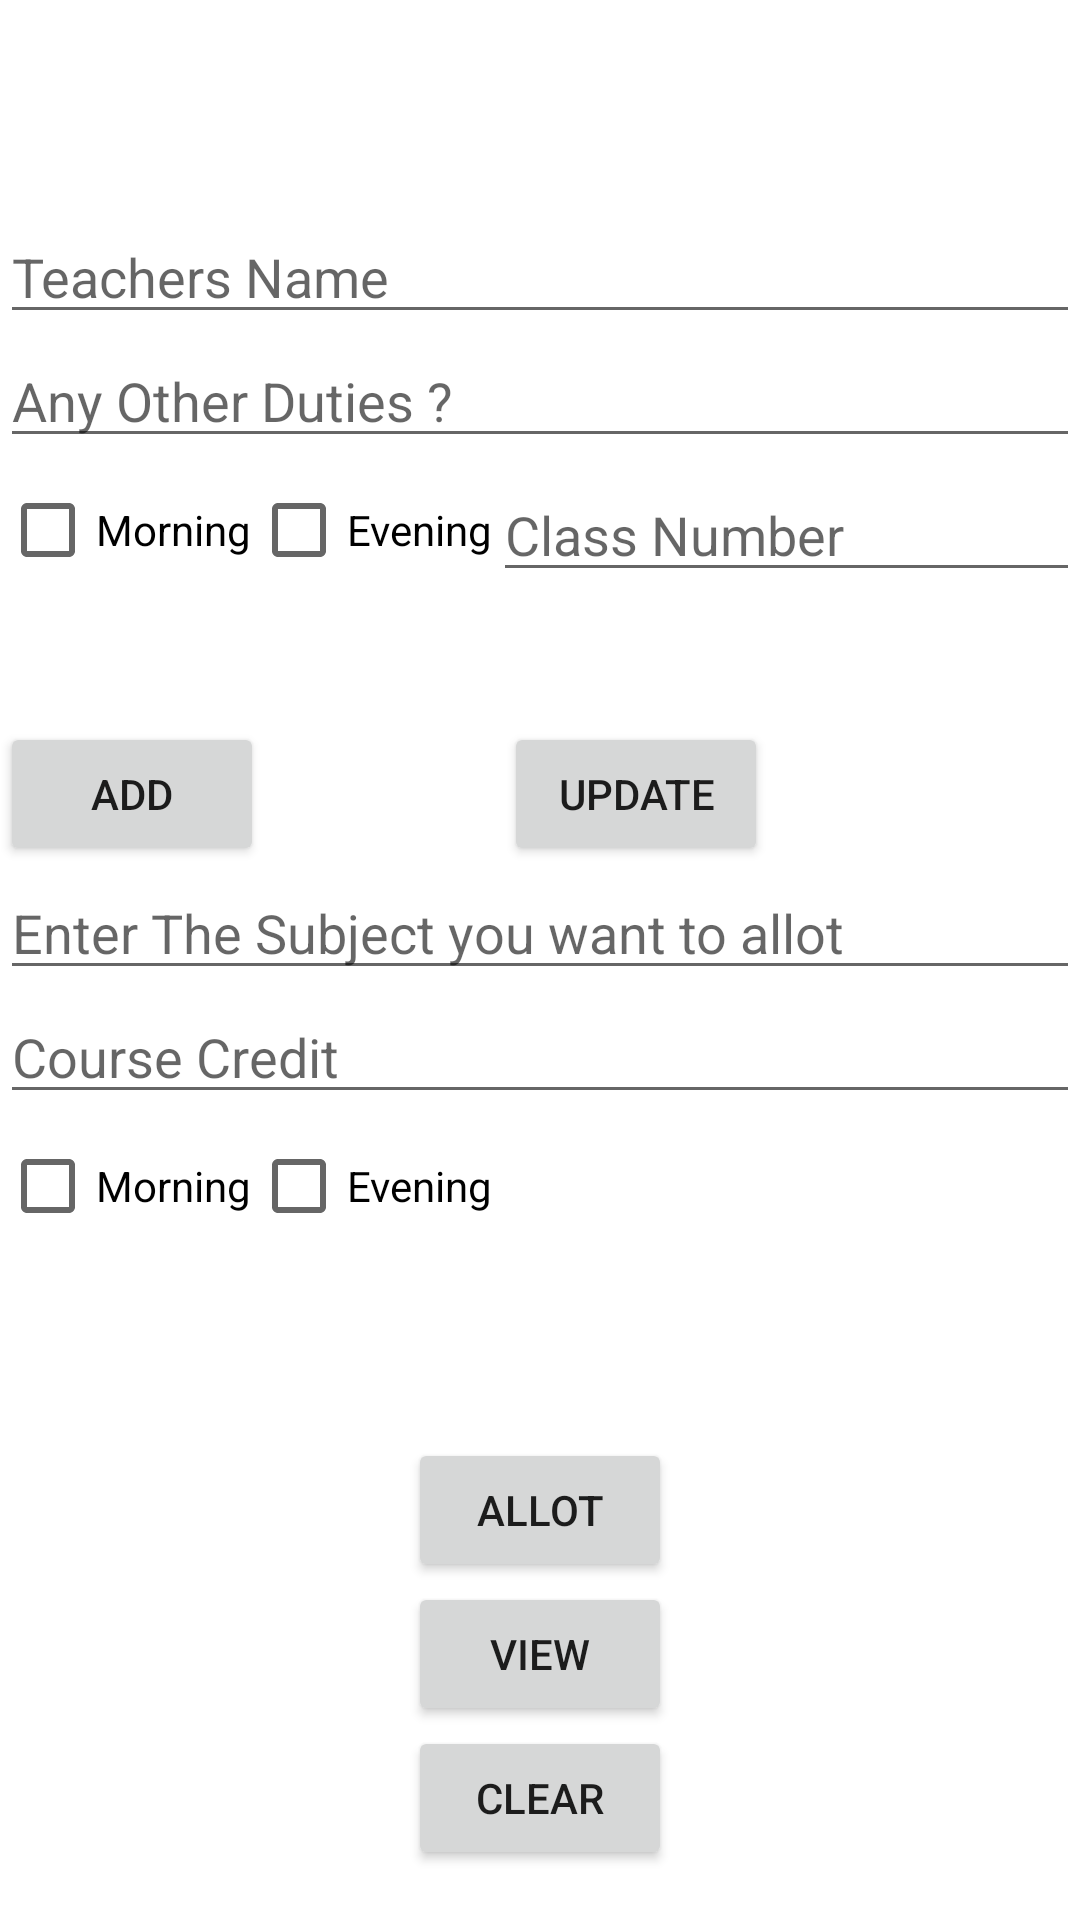

Layout XML and referenced resources for this Android screen:
<!-- AndroidManifest.xml: application theme Theme.SlotAllotment -->
<!-- res/layout/activity_seeee.xml -->
<?xml version="1.0" encoding="utf-8"?>
<LinearLayout xmlns:android="http://schemas.android.com/apk/res/android"
    xmlns:app="http://schemas.android.com/apk/res-auto"
    xmlns:tools="http://schemas.android.com/tools"
    android:layout_width="match_parent"
    android:layout_height="match_parent"
    tools:context=".SEEEE"
    android:orientation="vertical">

    <EditText
        android:layout_width="match_parent"
        android:layout_height="wrap_content"
        android:hint="Teachers Name"
        android:id="@+id/teachers"
        android:layout_marginTop="70dp"/>
    <EditText
        android:layout_width="match_parent"
        android:layout_height="wrap_content"
        android:hint="Any Other Duties ?"
        android:id="@+id/duty"/>
    <LinearLayout
        android:layout_width="match_parent"
        android:layout_height="wrap_content"
        android:orientation="horizontal">
        <CheckBox
            android:layout_width="wrap_content"
            android:layout_height="wrap_content"
            android:text="Morning"
            android:layout_gravity="center"
            android:id="@+id/c1"/>
        <CheckBox
            android:layout_width="wrap_content"
            android:layout_height="wrap_content"
            android:text="Evening"
            android:layout_gravity="center"
            android:id="@+id/c2"/>
        <EditText
            android:layout_width="match_parent"
            android:layout_height="wrap_content"
            android:id="@+id/classno"
            android:hint="Class Number"
            android:layout_gravity="center"/>
    </LinearLayout>
    <LinearLayout
        android:layout_width="match_parent"
        android:layout_height="wrap_content"
        android:orientation="horizontal">
        <Button
            android:layout_width="wrap_content"
            android:layout_height="wrap_content"
            android:layout_marginTop="40dp"
            android:text="Add"
            android:id="@+id/a" />
        <Button
            android:layout_width="wrap_content"
            android:layout_height="wrap_content"
            android:layout_marginTop="40dp"
            android:text="update"
            android:id="@+id/update"
            android:layout_marginLeft="80dp"/>
    </LinearLayout>
    <EditText
        android:layout_width="match_parent"
        android:layout_height="wrap_content"
        android:id="@+id/subject"
        android:hint="Enter The Subject you want to allot"/>
    <EditText
        android:layout_width="match_parent"
        android:layout_height="wrap_content"
        android:id="@+id/credit"
        android:hint="Course Credit"/>

    <LinearLayout
        android:layout_width="match_parent"
        android:layout_height="wrap_content"
        android:orientation="horizontal">
        <CheckBox
            android:layout_width="wrap_content"
            android:layout_height="wrap_content"
            android:layout_gravity="center"
            android:text="Morning"
            android:id="@+id/r1"/>
        <CheckBox
            android:layout_width="wrap_content"
            android:layout_height="wrap_content"
            android:layout_gravity="center"
            android:text="Evening"
            android:id="@+id/r2"/>
    </LinearLayout>
    <Button
        android:layout_width="wrap_content"
        android:layout_height="wrap_content"
        android:layout_marginTop="60dp"
        android:layout_gravity="center"
        android:id="@+id/allot"
        android:text="Allot"/>
    <Button
        android:layout_width="wrap_content"
        android:layout_height="wrap_content"
        android:layout_gravity="center"
        android:id="@+id/view"
        android:text="view"/>
    <Button
        android:layout_width="wrap_content"
        android:layout_height="wrap_content"
        android:layout_gravity="center"
        android:id="@+id/clear"
        android:text="clear"/>

</LinearLayout>
<!-- resources referenced by this layout -->
<resources>
  <style name="Theme.SlotAllotment" parent="Theme.MaterialComponents.DayNight.DarkActionBar">
          
          <item name="colorPrimary">@color/purple_500</item>
          <item name="colorPrimaryVariant">@color/purple_700</item>
          <item name="colorOnPrimary">@color/white</item>
          
          <item name="colorSecondary">@color/teal_200</item>
          <item name="colorSecondaryVariant">@color/teal_700</item>
          <item name="colorOnSecondary">@color/black</item>
          
          <item name="android:statusBarColor" tools:targetApi="l">?attr/colorPrimaryVariant</item>
          
      </style>
  <!-- not gathered from this repository: default colours our renderer supplied (Android Studio template values) -->
  <color name="purple_500">#FF6200EE</color>
  <color name="purple_700">#FF3700B3</color>
  <color name="teal_200">#FF03DAC5</color>
  <color name="teal_700">#FF018786</color>
  <color name="black">#FF000000</color>
  <color name="white">#FFFFFFFF</color>
</resources>
